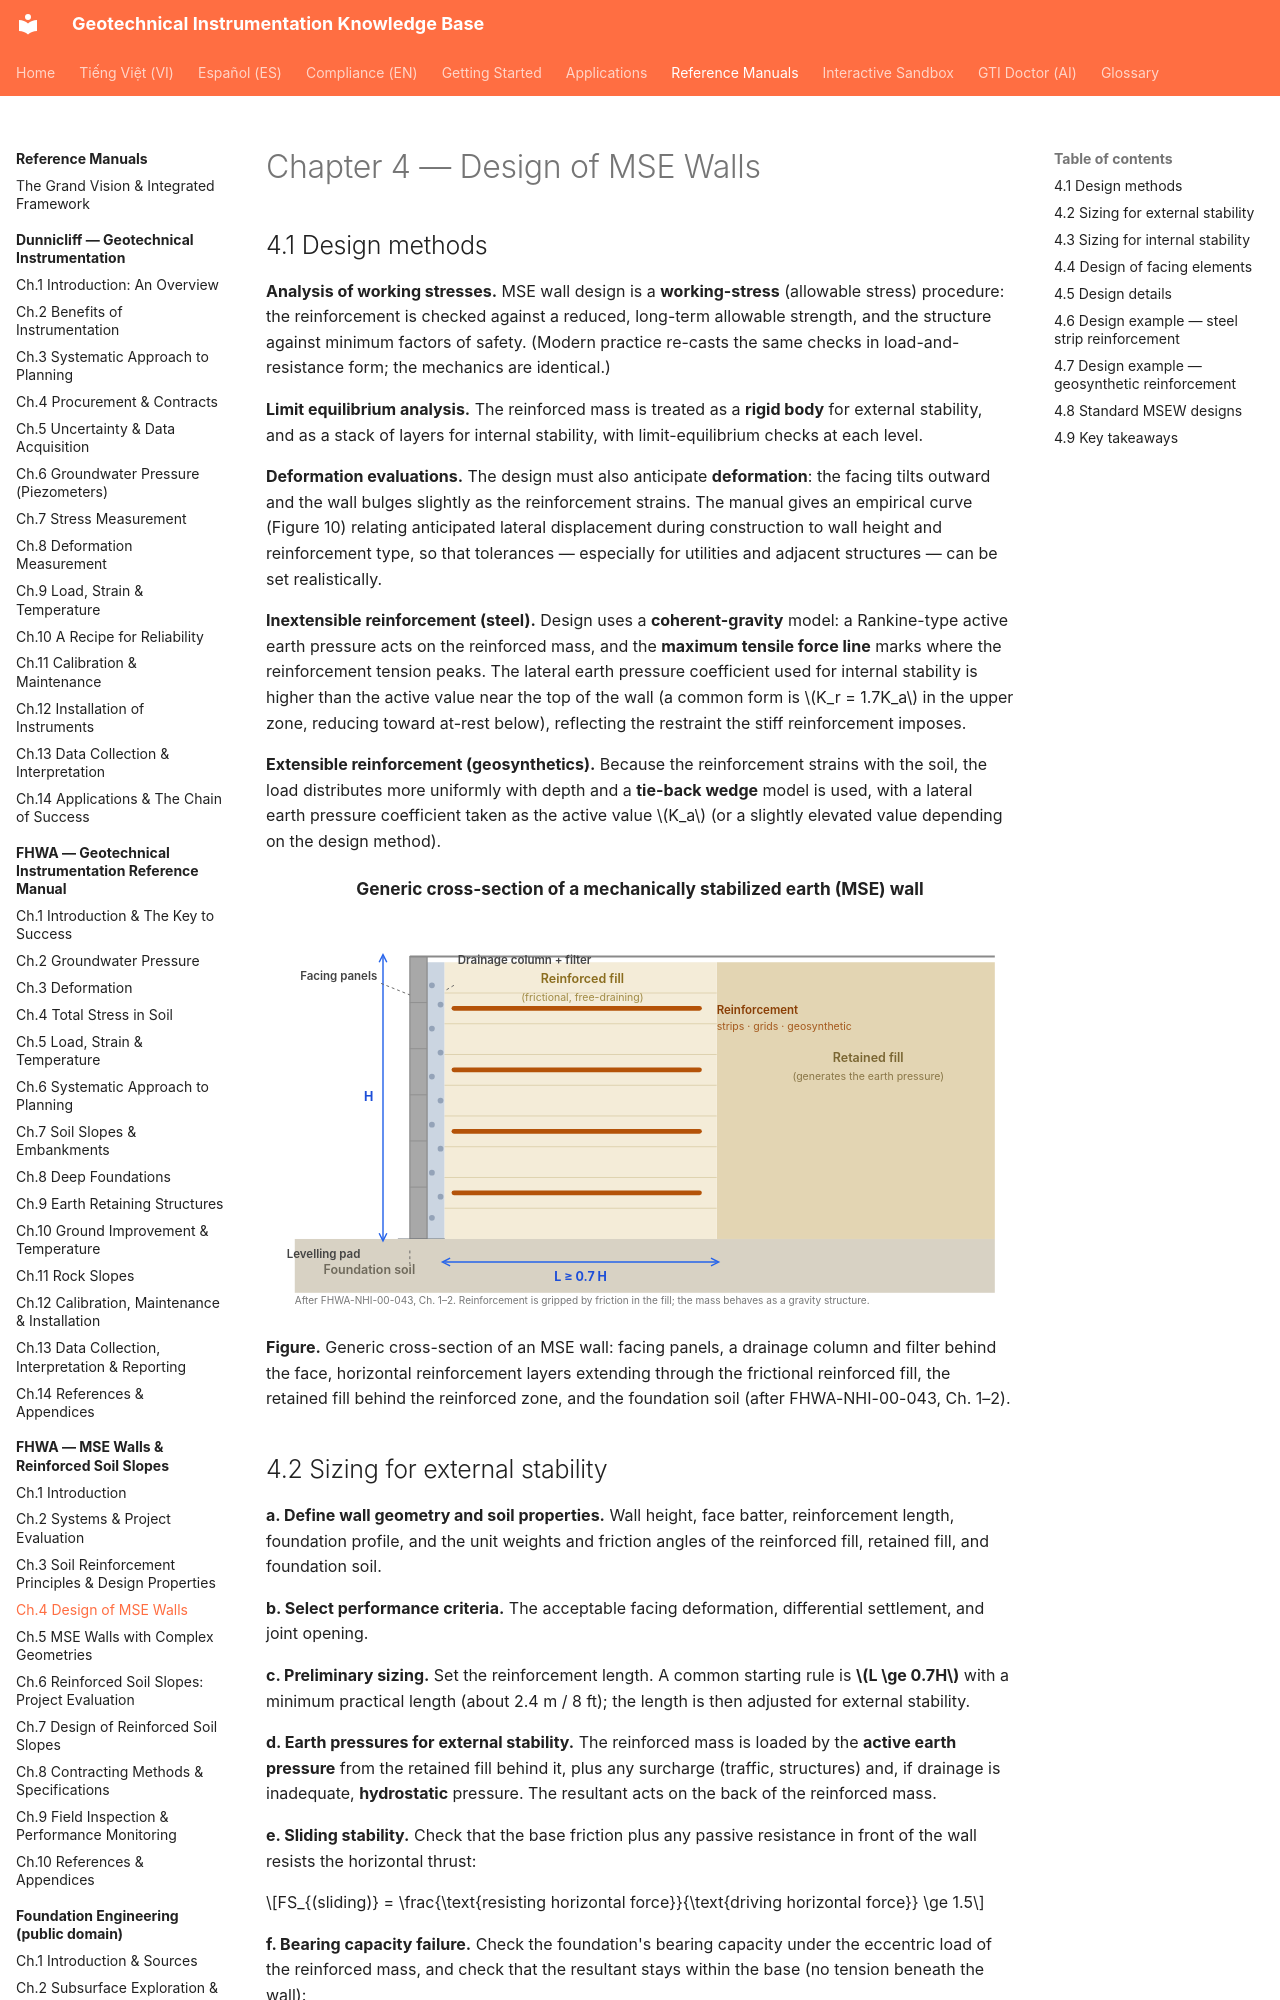

repository: geoinst/geoinst.github.io · page: reference-manuals/fhwa-mse-walls/chapter-04-design-mse-walls/index.html · generator: mkdocs

---
lang: en
lang_alt: vi/reference-manuals/fhwa-mse-walls/chapter-04-design-mse-walls/
---
# Chapter 4 — Design of MSE Walls

## 4.1 Design methods

**Analysis of working stresses.** MSE wall design is a **working-stress** (allowable
stress) procedure: the reinforcement is checked against a reduced, long-term
allowable strength, and the structure against minimum factors of safety. (Modern
practice re-casts the same checks in load-and-resistance form; the mechanics are
identical.)

**Limit equilibrium analysis.** The reinforced mass is treated as a **rigid body**
for external stability, and as a stack of layers for internal stability, with
limit-equilibrium checks at each level.

**Deformation evaluations.** The design must also anticipate **deformation**: the
facing tilts outward and the wall bulges slightly as the reinforcement strains.
The manual gives an empirical curve (Figure 10) relating anticipated lateral
displacement during construction to wall height and reinforcement type, so that
tolerances — especially for utilities and adjacent structures — can be set
realistically.

**Inextensible reinforcement (steel).** Design uses a **coherent-gravity** model:
a Rankine-type active earth pressure acts on the reinforced mass, and the
**maximum tensile force line** marks where the reinforcement tension peaks. The
lateral earth pressure coefficient used for internal stability is higher than the
active value near the top of the wall (a common form is $K_r = 1.7K_a$ in the
upper zone, reducing toward at-rest below), reflecting the restraint the stiff
reinforcement imposes.

**Extensible reinforcement (geosynthetics).** Because the reinforcement strains
with the soil, the load distributes more uniformly with depth and a **tie-back
wedge** model is used, with a lateral earth pressure coefficient taken as the
active value $K_a$ (or a slightly elevated value depending on the design method).

![Figure: mse-wall-anatomy](../../assets/figures/mse-wall-anatomy.svg)

**Figure.** Generic cross-section of an MSE wall: facing panels, a drainage
column and filter behind the face, horizontal reinforcement layers extending
through the frictional reinforced fill, the retained fill behind the reinforced
zone, and the foundation soil (after FHWA-NHI-00-043, Ch. 1–2).
